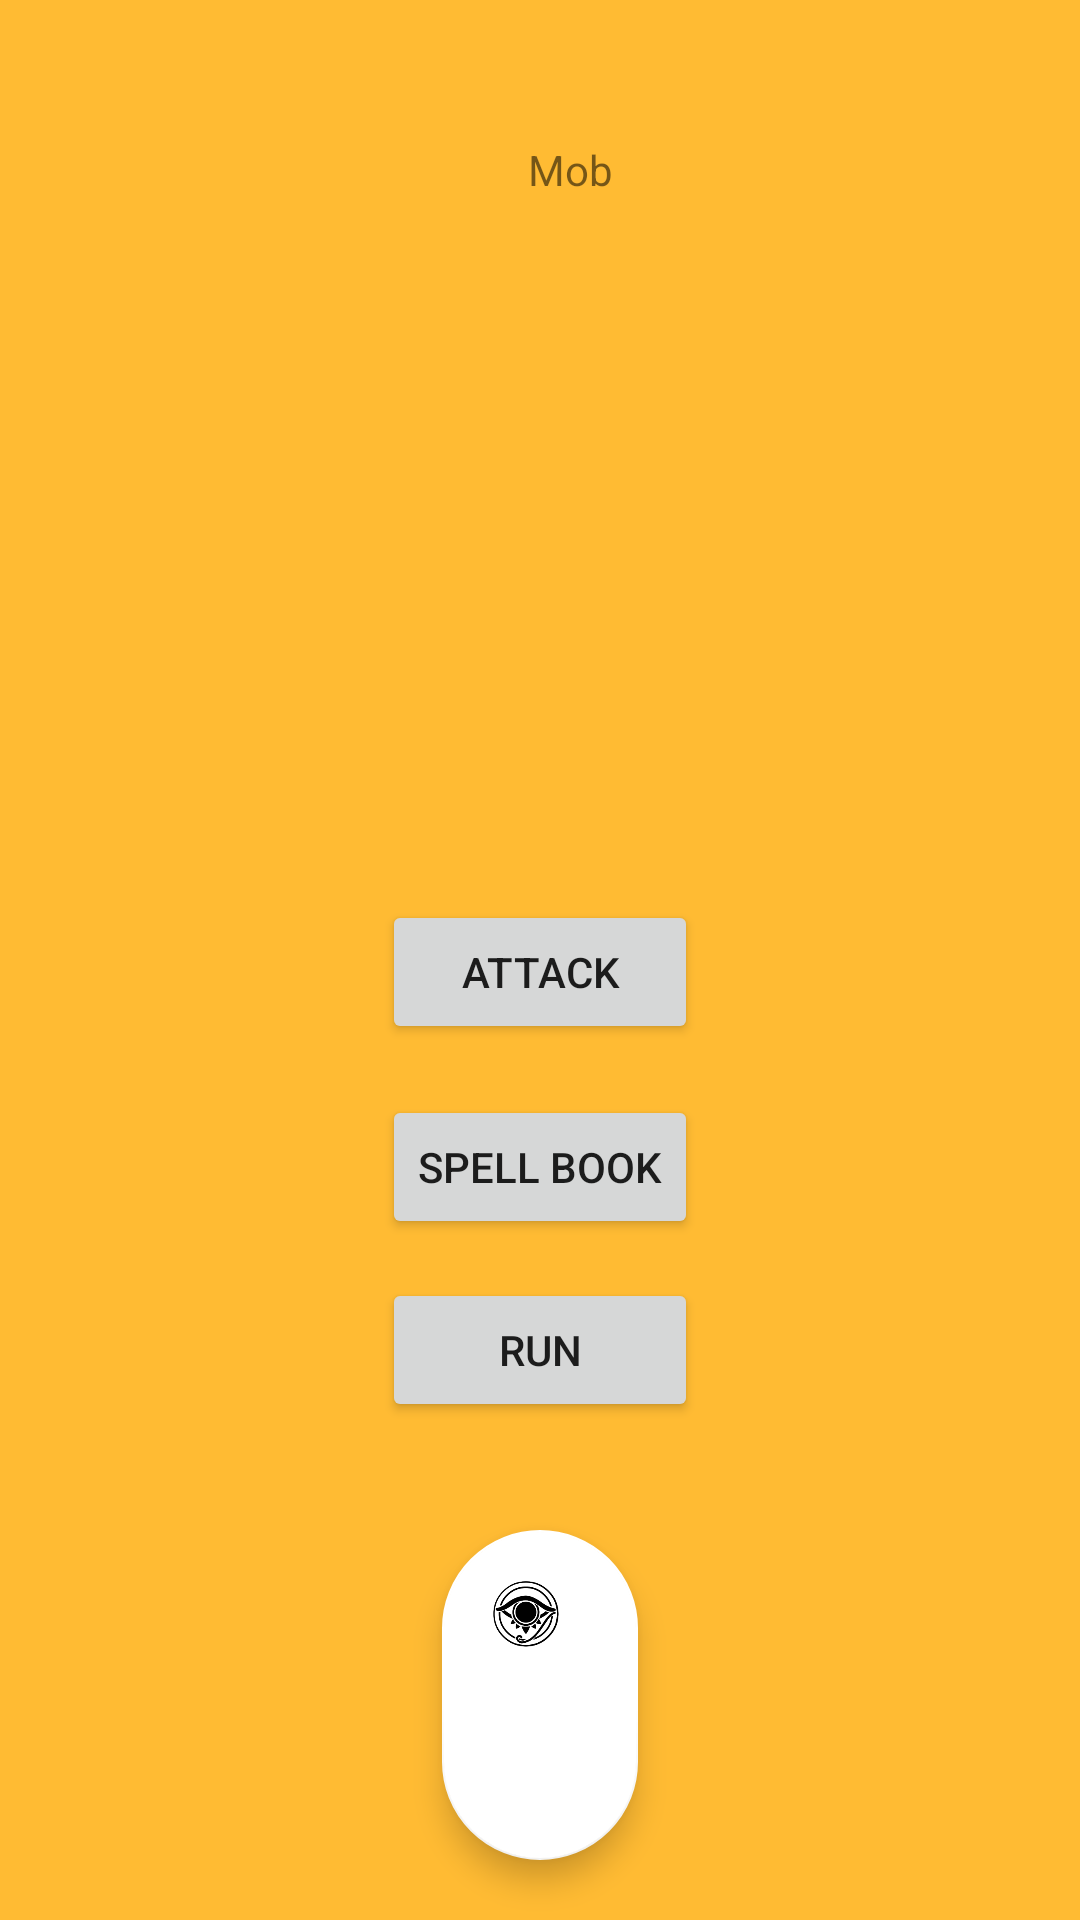

This screen was rendered from an Android layout file. Write that file and the resources it references.
<!-- AndroidManifest.xml: application theme AppTheme -->
<!-- res/layout/activity_combat.xml -->
<?xml version="1.0" encoding="utf-8"?>
<android.support.constraint.ConstraintLayout xmlns:android="http://schemas.android.com/apk/res/android"
    xmlns:app="http://schemas.android.com/apk/res-auto"
    xmlns:tools="http://schemas.android.com/tools"
    android:layout_width="match_parent"
    android:layout_height="match_parent"
    android:background="@android:color/holo_orange_light"
    tools:context="example.github.io.eyeoftyche.CombatActivity">

    <android.support.design.widget.FloatingActionButton
        android:id="@+id/scan_combat"
        android:layout_width="0dp"
        android:layout_height="0dp"
        android:layout_gravity="bottom|center"
        android:layout_margin="20dp"
        android:layout_marginBottom="49dp"
        android:layout_marginEnd="16dp"
        android:layout_marginStart="16dp"
        android:clickable="true"
        app:layout_constraintBottom_toBottomOf="parent"
        app:layout_constraintEnd_toEndOf="@+id/buttonRun"
        app:layout_constraintStart_toStartOf="@+id/buttonRun"
        app:layout_constraintTop_toBottomOf="@+id/buttonRun"
        app:srcCompat="@drawable/eye" />

    <TextView
        android:id="@+id/mobText"
        android:layout_width="wrap_content"
        android:layout_height="wrap_content"
        android:layout_marginBottom="234dp"
        android:layout_marginStart="176dp"
        android:layout_marginTop="47dp"
        android:text="Mob"
        app:layout_constraintBottom_toTopOf="@+id/buttonAttack"
        app:layout_constraintStart_toStartOf="parent"
        app:layout_constraintTop_toTopOf="parent" />

    <Button
        android:id="@+id/buttonAttack"
        android:layout_width="0dp"
        android:layout_height="wrap_content"
        android:layout_marginBottom="17dp"
        android:text="Attack"
        app:layout_constraintBottom_toTopOf="@+id/buttonSpell"
        app:layout_constraintEnd_toEndOf="@+id/buttonSpell"
        app:layout_constraintStart_toStartOf="@+id/buttonSpell"
        app:layout_constraintTop_toBottomOf="@+id/mobText" />

    <Button
        android:id="@+id/buttonSpell"
        android:layout_width="wrap_content"
        android:layout_height="wrap_content"
        android:layout_marginBottom="13dp"
        android:text="Spell Book"
        app:layout_constraintBottom_toTopOf="@+id/buttonRun"
        app:layout_constraintEnd_toEndOf="parent"
        app:layout_constraintStart_toStartOf="parent"
        app:layout_constraintTop_toBottomOf="@+id/buttonAttack" />

    <Button
        android:id="@+id/buttonRun"
        android:layout_width="0dp"
        android:layout_height="wrap_content"
        android:layout_marginBottom="16dp"
        android:text="Run"
        app:layout_constraintBottom_toTopOf="@+id/scan_combat"
        app:layout_constraintEnd_toEndOf="@+id/buttonSpell"
        app:layout_constraintStart_toStartOf="@+id/buttonSpell"
        app:layout_constraintTop_toBottomOf="@+id/buttonSpell" />
</android.support.constraint.ConstraintLayout>
<!-- resources referenced by this layout -->
<resources>
  <!-- drawable eye: png bitmap (drawable, 10529 bytes) -->
  <style name="AppTheme" parent="Theme.AppCompat.Light.DarkActionBar">
          
          <item name="colorPrimary">@color/colorPrimary</item>
          <item name="colorPrimaryDark">@color/colorPrimaryDark</item>
          <item name="colorAccent">@color/colorAccent</item>
      </style>
  <color name="colorPrimary">#00000F</color>
  <color name="colorPrimaryDark">#00000F</color>
  <color name="colorAccent">#FFFFFF</color>
</resources>
